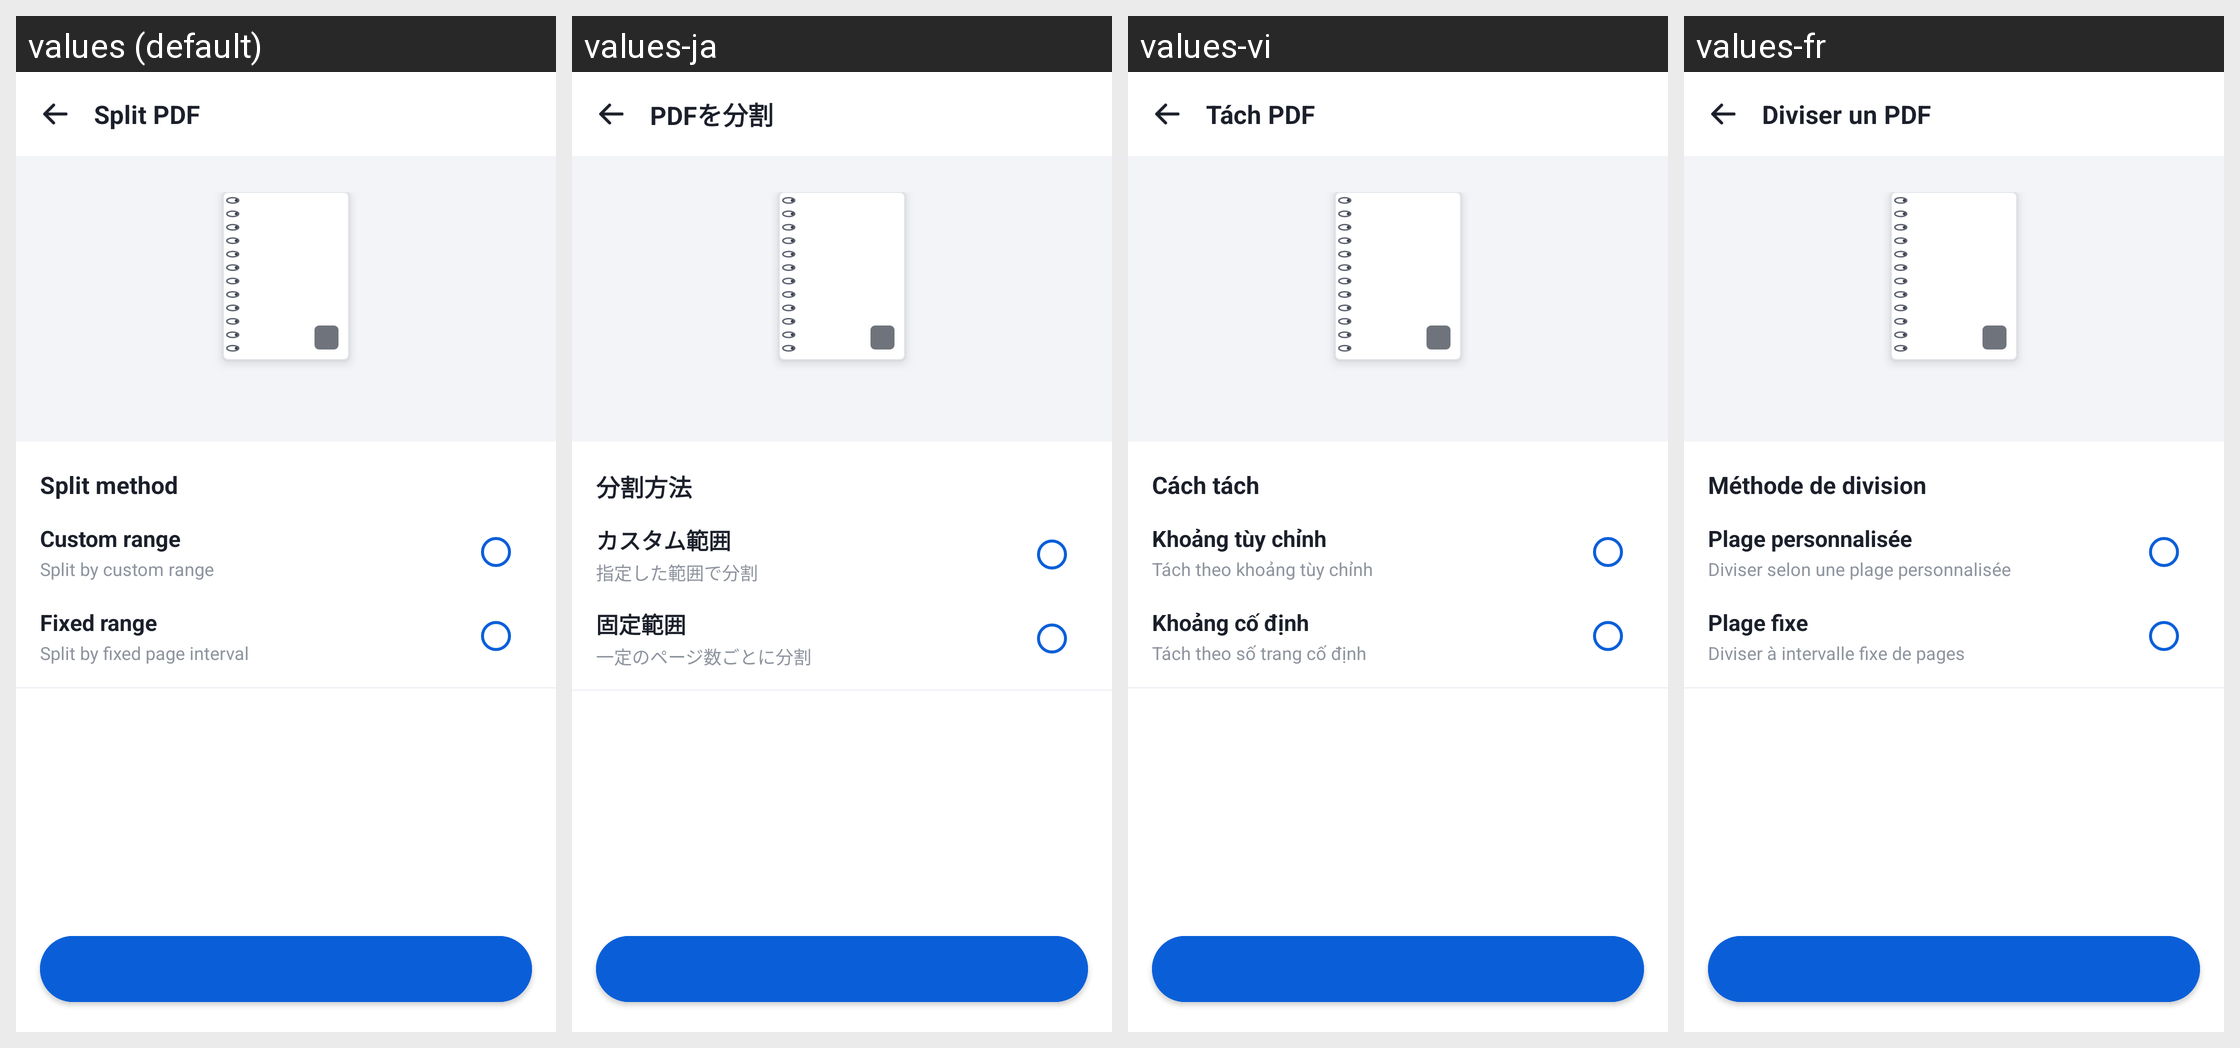

Here is an Android app screen in its default locale and in the app's own translations. Write out the translated-string differences for the strings that appear on this screen.
Android screen res/layout/activity_split_pdf.xml rendered under 4 locales, left to right: values (default), values-ja, values-vi, values-fr. Device: Nexus 5 (rendered at 1080×1920; each locale shown at half size, 540×960, under a caption strip naming it); theme Theme.DocReader.WhiteBar.
Other locales in the repository, not shown: values-ar, values-de, values-es, values-fa, values-in, values-it, values-ko, values-ms, values-pl, values-pt, values-ru, values-th, values-tl, values-tr, values-uk, values-ur, values-uz, values-zh-rCN, values-zh-rTW.
Strings drawn on this screen, with the default value and each locale's value (text and hints the layout hard-codes, and strings that could not be matched under every locale, appear in the picture but are not listed):

tool_split_pdf
  values: Split PDF
  values-ja: PDFを分割
  values-vi: Tách PDF
  values-fr: Diviser un PDF

split_method
  values: Split method
  values-ja: 分割方法
  values-vi: Cách tách
  values-fr: Méthode de division

split_custom_range
  values: Custom range
  values-ja: カスタム範囲
  values-vi: Khoảng tùy chỉnh
  values-fr: Plage personnalisée

split_custom_range_sub
  values: Split by custom range
  values-ja: 指定した範囲で分割
  values-vi: Tách theo khoảng tùy chỉnh
  values-fr: Diviser selon une plage personnalisée

split_fixed_range
  values: Fixed range
  values-ja: 固定範囲
  values-vi: Khoảng cố định
  values-fr: Plage fixe

split_fixed_range_sub
  values: Split by fixed page interval
  values-ja: 一定のページ数ごとに分割
  values-vi: Tách theo số trang cố định
  values-fr: Diviser à intervalle fixe de pages
